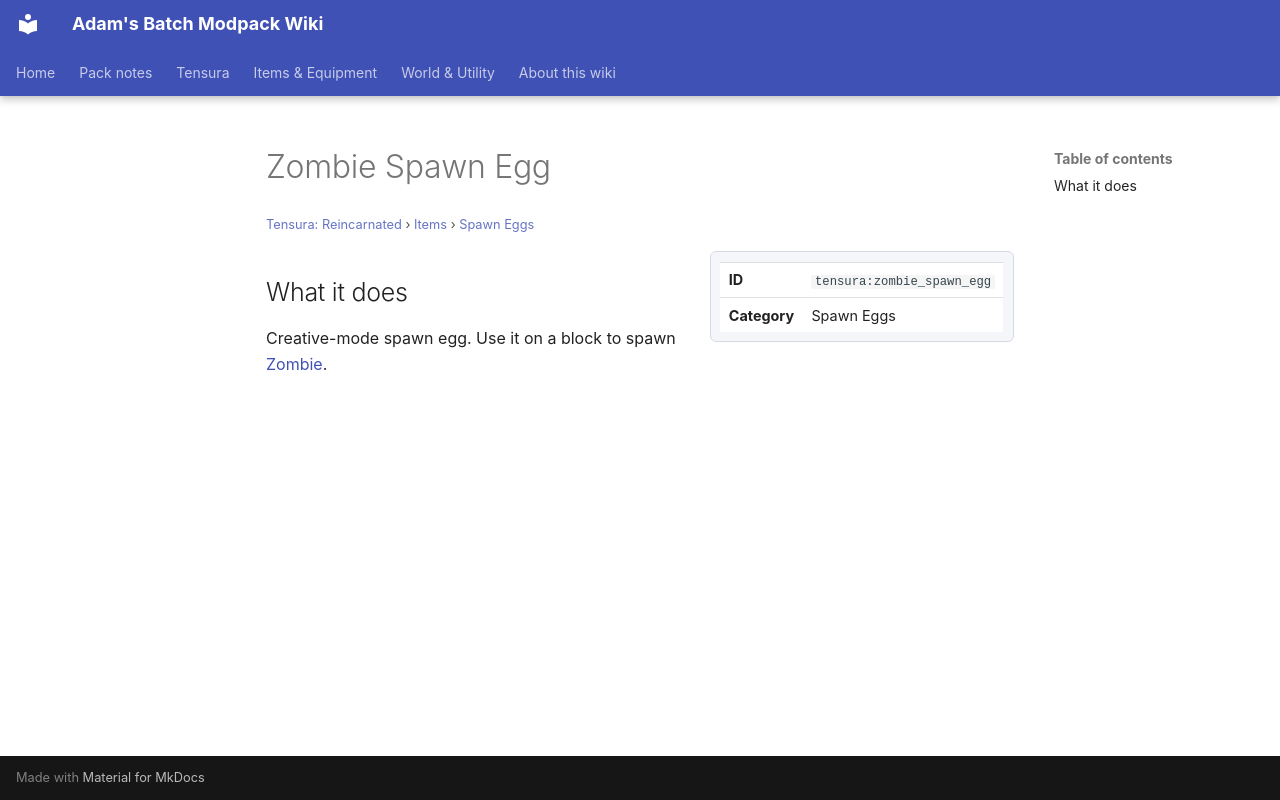

repository: Proteus-Nell/Adams-Batch-MC-Modpack-Wiki · page: tensura-reincarnated/items/spawn-eggs/zombie-spawn-egg/index.html · generator: mkdocs

# Zombie Spawn Egg

<small>[Tensura: Reincarnated](../../index.md) &rsaquo; [Items](../index.md) &rsaquo; [Spawn Eggs](index.md)</small>

<div class="infobox" markdown>

| | |
|---|---|
| **ID** | `tensura:zombie_spawn_egg` |
| **Category** | Spawn Eggs |

</div>

## What it does

Creative-mode spawn egg. Use it on a block to spawn [Zombie](../../mobs/zombie.md).
